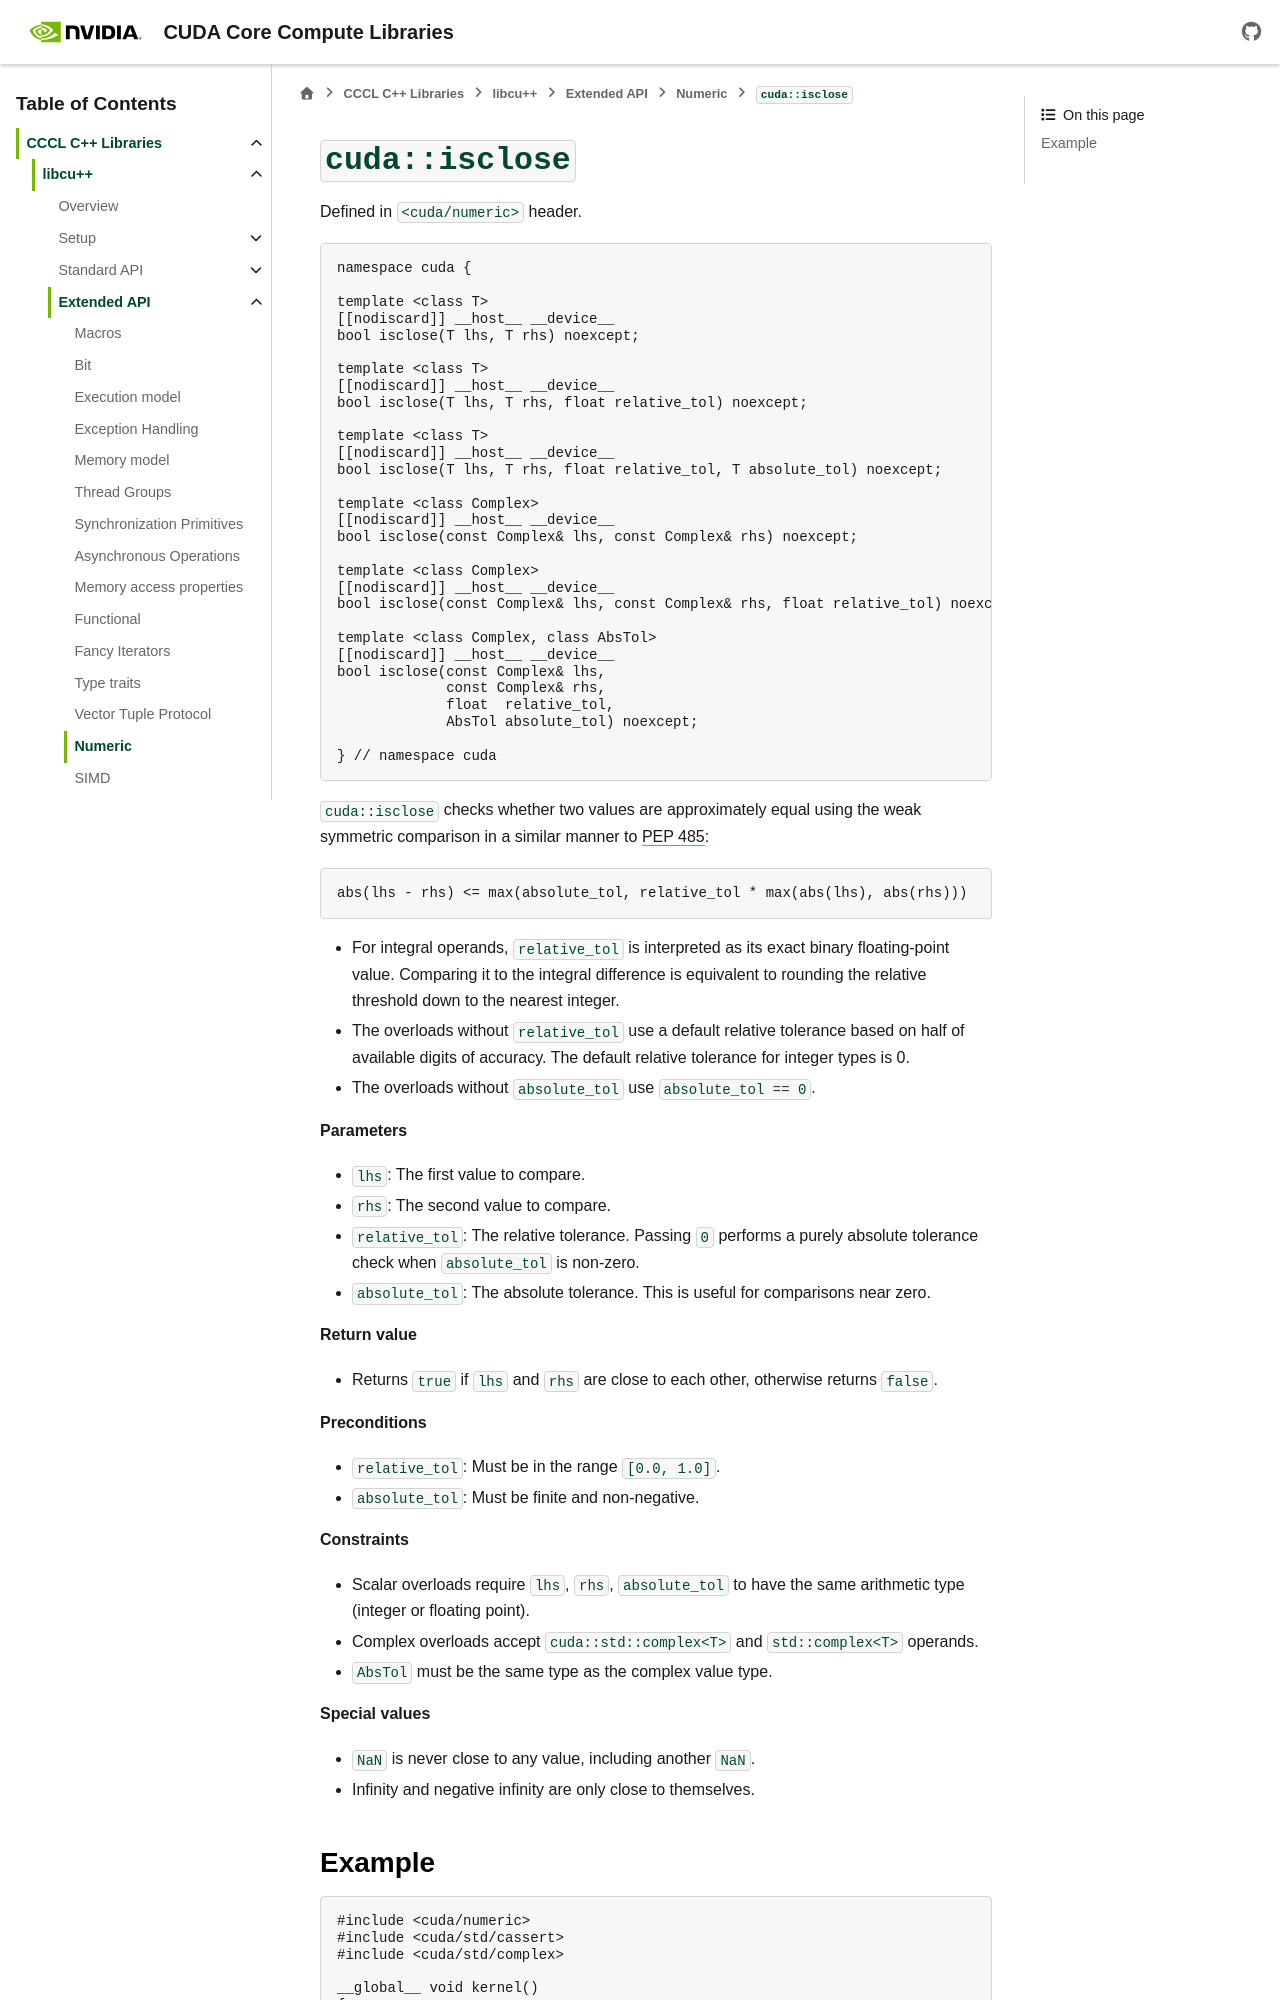

repository: NVIDIA/cccl · page: docs/unstable/libcudacxx/extended_api/numeric/isclose.html · generator: sphinx

.. _libcudacxx-extended-api-numeric-isclose:

``cuda::isclose``
=================

Defined in ``<cuda/numeric>`` header.

.. code:: cpp

   namespace cuda {

   template <class T>
   [[nodiscard]] __host__ __device__
   bool isclose(T lhs, T rhs) noexcept;

   template <class T>
   [[nodiscard]] __host__ __device__
   bool isclose(T lhs, T rhs, float relative_tol) noexcept;

   template <class T>
   [[nodiscard]] __host__ __device__
   bool isclose(T lhs, T rhs, float relative_tol, T absolute_tol) noexcept;

   template <class Complex>
   [[nodiscard]] __host__ __device__
   bool isclose(const Complex& lhs, const Complex& rhs) noexcept;

   template <class Complex>
   [[nodiscard]] __host__ __device__
   bool isclose(const Complex& lhs, const Complex& rhs, float relative_tol) noexcept;

   template <class Complex, class AbsTol>
   [[nodiscard]] __host__ __device__
   bool isclose(const Complex& lhs,
                const Complex& rhs,
                float  relative_tol,
                AbsTol absolute_tol) noexcept;

   } // namespace cuda

``cuda::isclose`` checks whether two values are approximately equal using the weak symmetric comparison in a similar manner to `PEP 485 <https://peps.python.org/pep-0485/>`_:

.. code:: cpp

   abs(lhs - rhs) <= max(absolute_tol, relative_tol * max(abs(lhs), abs(rhs)))

- For integral operands, ``relative_tol`` is interpreted as its exact binary floating-point value. Comparing it to the integral difference is equivalent to rounding the relative threshold down to the nearest integer.
- The overloads without ``relative_tol`` use a default relative tolerance based on half of available digits of accuracy. The default relative tolerance for integer types is 0.
- The overloads without ``absolute_tol`` use ``absolute_tol == 0``.

**Parameters**

- ``lhs``: The first value to compare.
- ``rhs``: The second value to compare.
- ``relative_tol``: The relative tolerance. Passing ``0`` performs a purely absolute tolerance check when ``absolute_tol`` is non-zero.
- ``absolute_tol``: The absolute tolerance. This is useful for comparisons near zero.

**Return value**

- Returns ``true`` if ``lhs`` and ``rhs`` are close to each other, otherwise returns ``false``.

**Preconditions**

- ``relative_tol``: Must be in the range ``[0.0, 1.0]``.
- ``absolute_tol``: Must be finite and non-negative.

**Constraints**

- Scalar overloads require ``lhs``, ``rhs``, ``absolute_tol`` to have the same arithmetic type (integer or floating point).
- Complex overloads accept ``cuda::std::complex<T>`` and ``std::complex<T>`` operands.
- ``AbsTol`` must be the same type as the complex value type.

**Special values**
